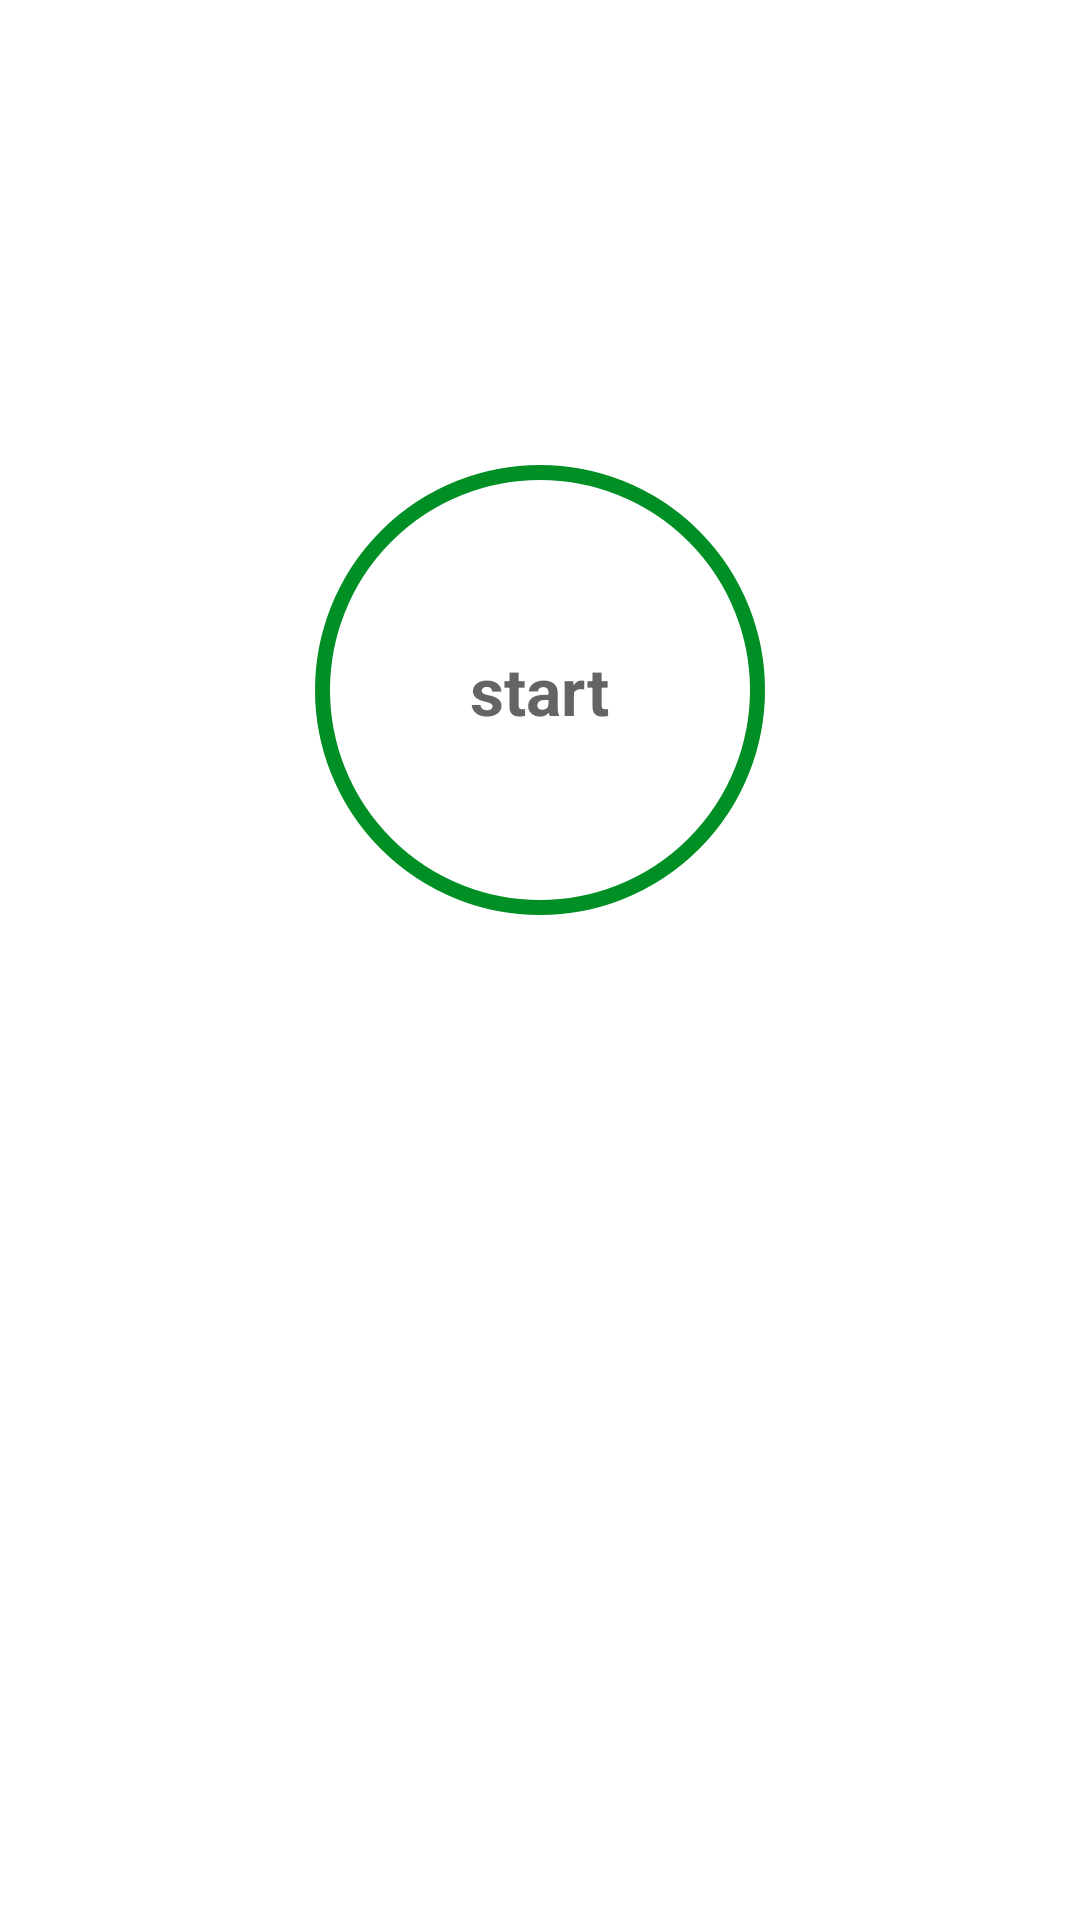

Reconstruct the res/layout file that produces this screen, plus the resources it refers to.
<!-- AndroidManifest.xml: application theme Theme.MinuteWorkout7 -->
<!-- res/layout/activity_main.xml -->
<?xml version="1.0" encoding="utf-8"?>
<androidx.constraintlayout.widget.ConstraintLayout xmlns:android="http://schemas.android.com/apk/res/android"
    xmlns:app="http://schemas.android.com/apk/res-auto"
    xmlns:tools="http://schemas.android.com/tools"
    android:layout_width="match_parent"
    android:layout_height="match_parent"
    android:padding="@dimen/main_screen_main_layout_padding"
    tools:context=".MainActivity">

    <ImageView
        android:id="@+id/imageMain"
        android:layout_width="match_parent"
        android:layout_height="150dp"
        android:contentDescription="@string/start_image"
        app:layout_constraintTop_toTopOf="parent"
        app:layout_constraintLeft_toLeftOf="parent"
        app:layout_constraintRight_toRightOf="parent"
        app:layout_constraintBottom_toTopOf="@+id/flstart"
        />
    <FrameLayout
        android:id="@+id/flstart"
        android:layout_width="150dp"
        android:layout_height="150dp"
        android:background="@drawable/item_ripple_accent_color_porder_backgruond"
        app:layout_constraintTop_toBottomOf="@id/imageMain"
        app:layout_constraintRight_toRightOf="parent"
        app:layout_constraintLeft_toLeftOf="parent"
        >
        <TextView
            android:layout_width="wrap_content"
            android:layout_height="wrap_content"
            android:text="start"
            android:textColor="@color/colorPrimary"
            android:layout_gravity="center"
            android:textStyle="bold"
            android:textSize="@dimen/default_button_text_size"
            />

    </FrameLayout>


</androidx.constraintlayout.widget.ConstraintLayout>
<!-- resources referenced by this layout -->
<resources>
  <color name="colorPrimary">#B2212121</color>
  <dimen name="default_button_text_size">22sp</dimen>
  <dimen name="main_screen_main_layout_padding">5dp</dimen>
  <!-- drawable item_ripple_accent_color_porder_backgruond (drawable) -->
  <?xml version="1.0" encoding="utf-8"?>
  <ripple xmlns:android="http://schemas.android.com/apk/res/android"
      android:color="@color/light_gray">
  
      <item android:id= "@android:id/mask">
          <shape android:shape="oval">
              <solid android:color="@color/white"
                  />
  
          </shape>
      </item>
  
      <item android:drawable="@drawable/item_circular_color_accent_border"/>
  
  </ripple>
  <string name="start_image">Start image</string>
  <style name="Theme.MinuteWorkout7" parent="Theme.MaterialComponents.DayNight.NoActionBar">
          
          <item name="colorPrimary">@color/purple_500</item>
          <item name="colorPrimaryVariant">@color/purple_700</item>
          <item name="colorOnPrimary">@color/white</item>
          
          <item name="colorSecondary">@color/teal_200</item>
          <item name="colorSecondaryVariant">@color/teal_700</item>
          <item name="colorOnSecondary">@color/black</item>
          
          <item name="android:statusBarColor" tools:targetApi="l">?attr/colorPrimaryVariant</item>
          
      </style>
  <color name="light_gray">#c4c4c4c4</color>
  <color name="white">#FFFFFFFF</color>
  <!-- drawable item_circular_color_accent_border (drawable) -->
  <?xml version="1.0" encoding="utf-8"?>
  <shape xmlns:android="http://schemas.android.com/apk/res/android"
      android:shape="oval"
      >
      <stroke android:width="5dp"
          android:color="@color/colorAccent"/>
      <solid
          android:color="@color/white"
          ></solid>
  
  </shape>
  <color name="purple_500">#FF6200EE</color>
  <color name="purple_700">#FF3700B3</color>
  <color name="teal_200">#FF03DAC5</color>
  <color name="teal_700">#FF018786</color>
  <color name="black">#FF000000</color>
  <color name="colorAccent">#008F24</color>
</resources>
